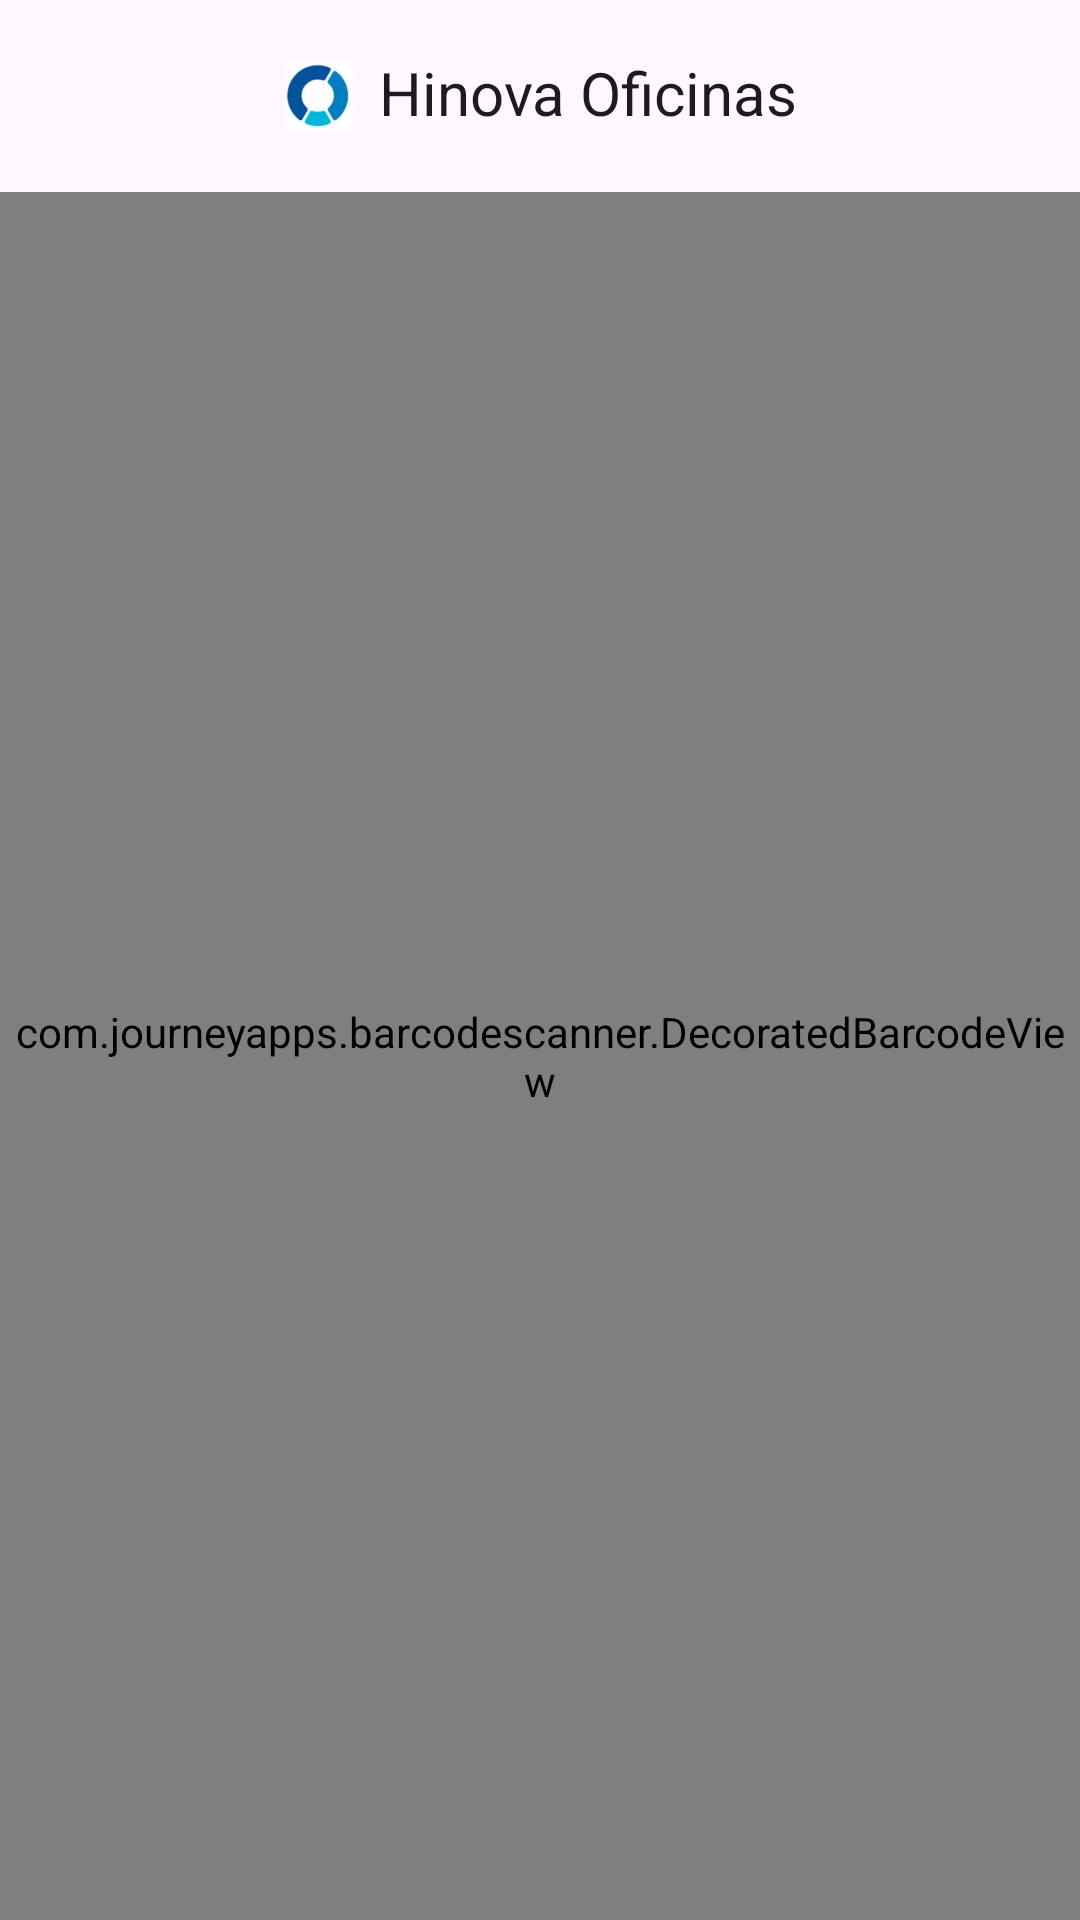

This screen was rendered from an Android layout file. Write that file and the resources it references.
<!-- AndroidManifest.xml: application theme Theme.HinovaOficinas -->
<!-- res/layout/activity_qr_scanner.xml -->
<?xml version="1.0" encoding="utf-8"?>
<FrameLayout xmlns:android="http://schemas.android.com/apk/res/android"
    android:layout_width="match_parent"
    android:layout_height="match_parent">

    <include layout="@layout/include_toolbar_logo_title"/>

    <com.journeyapps.barcodescanner.DecoratedBarcodeView
        android:id="@+id/barcode_scanner"
        android:layout_width="match_parent"
        android:layout_height="match_parent"
        android:layout_marginTop="?attr/actionBarSize"/>
</FrameLayout>
<!-- res/layout/include_toolbar_logo_title.xml (included above) -->
<?xml version="1.0" encoding="utf-8"?>
<com.google.android.material.appbar.MaterialToolbar
    xmlns:android="http://schemas.android.com/apk/res/android"
    android:id="@+id/toolbar"
    android:layout_width="match_parent"
    android:layout_height="?attr/actionBarSize"
    android:gravity="center">

    <LinearLayout
        android:layout_width="wrap_content"
        android:layout_height="wrap_content"
        android:layout_gravity="center"
        android:orientation="horizontal"
        android:gravity="center_vertical"
        android:baselineAligned="false">

        <ImageView
            android:id="@+id/imgLogo"
            android:layout_width="24dp"
            android:layout_height="24dp"
            android:adjustViewBounds="true"
            android:src="@drawable/logo_hinova"
            android:contentDescription="@string/app_name" />

        <TextView
            android:id="@+id/tvTitulo"
            android:layout_width="wrap_content"
            android:layout_height="wrap_content"
            android:layout_marginStart="8dp"
            android:includeFontPadding="false"
            android:textSize="20sp"
            android:textColor="?attr/colorOnSurface"
            android:text="@string/app_name"/>
    </LinearLayout>
</com.google.android.material.appbar.MaterialToolbar>
<!-- resources referenced by this layout -->
<resources>
  <!-- drawable logo_hinova: png bitmap (drawable, 15045 bytes) -->
  <string name="app_name">Hinova Oficinas</string>
  <style name="Theme.HinovaOficinas" parent="Theme.Material3.DayNight.NoActionBar">
      </style>
</resources>
